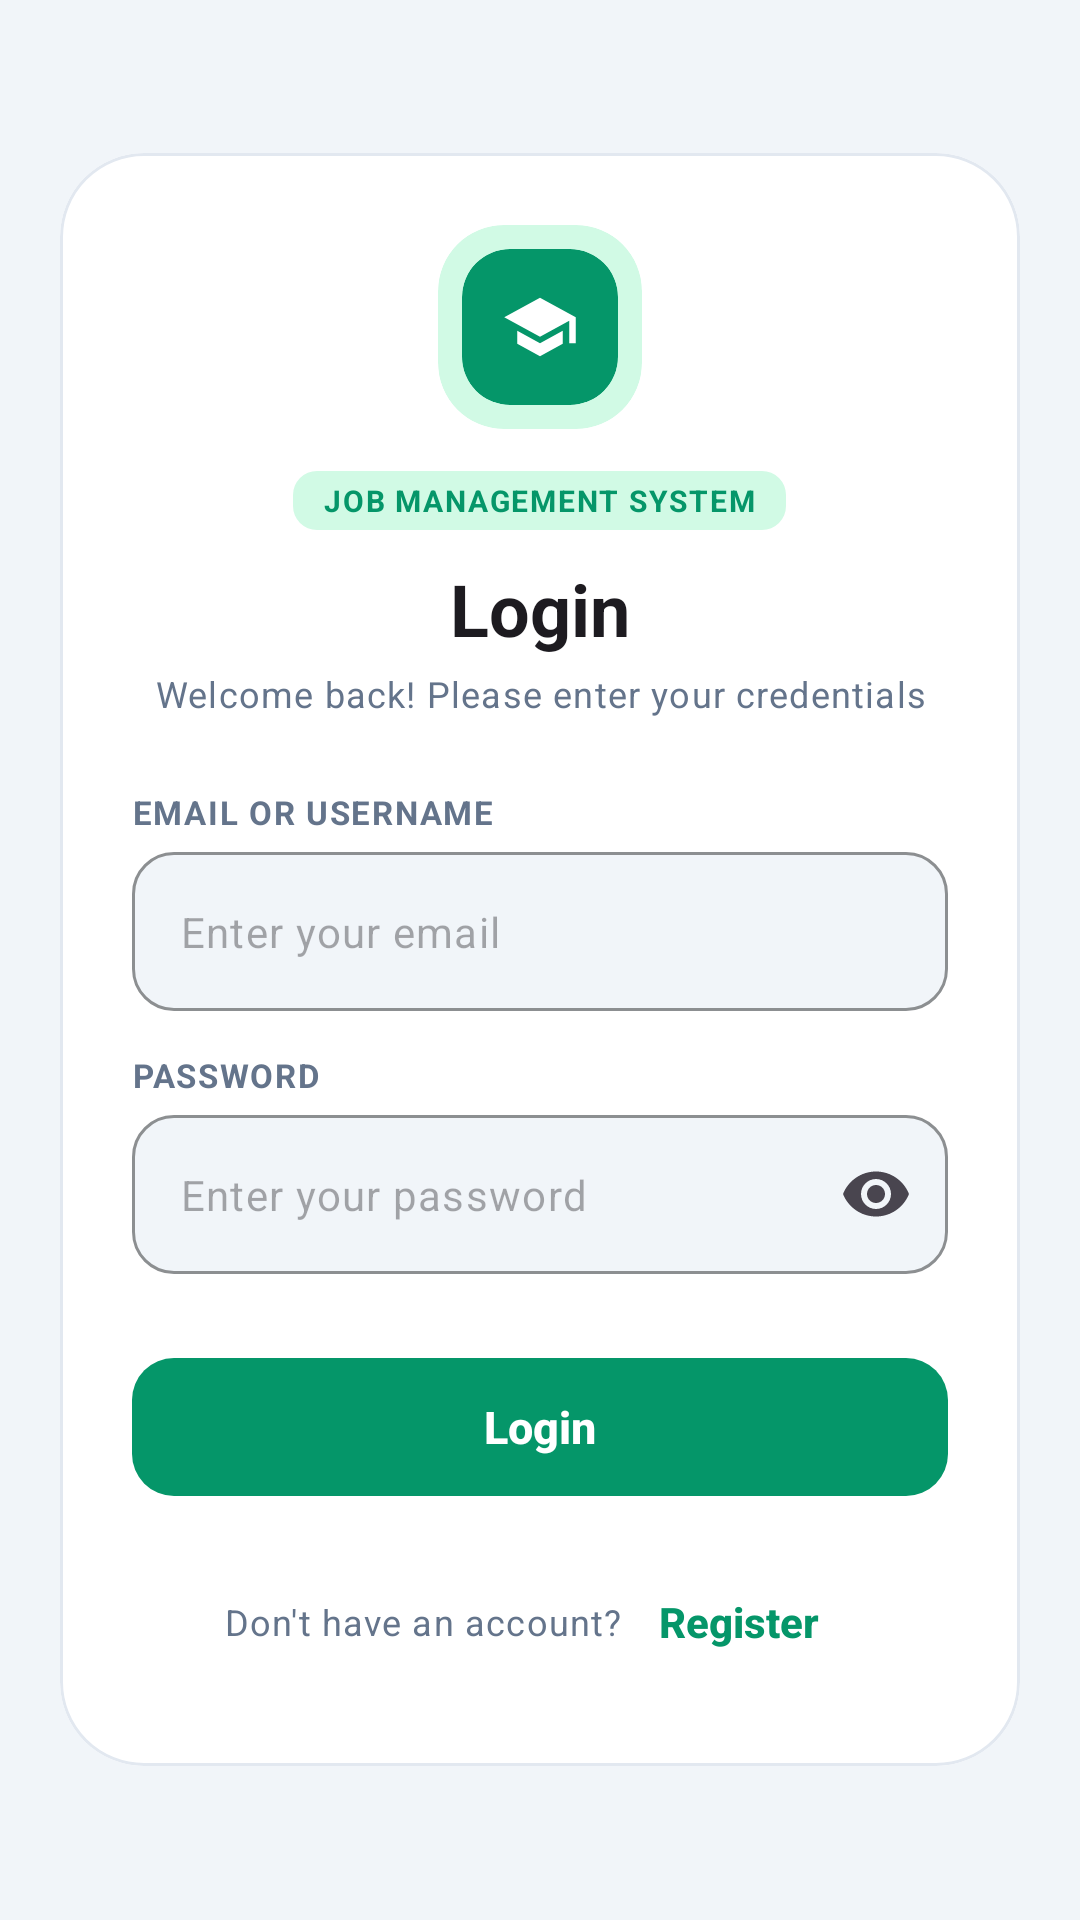

Here is an Android app screen rendered from its layout file. Give the layout XML and the strings, colors and styles it references.
<!-- AndroidManifest.xml: application theme Theme.InternshipMS -->
<!-- res/layout/activity_login.xml -->
<?xml version="1.0" encoding="utf-8"?>
<ScrollView xmlns:android="http://schemas.android.com/apk/res/android"
    xmlns:app="http://schemas.android.com/apk/res-auto"
    android:id="@+id/main"
    android:layout_width="match_parent"
    android:layout_height="match_parent"
    android:background="@color/bg_page"
    android:fillViewport="true">

    <FrameLayout
        android:layout_width="match_parent"
        android:layout_height="wrap_content"
        android:padding="20dp">

        <com.google.android.material.card.MaterialCardView
            style="@style/Widget.App.Card"
            android:layout_width="match_parent"
            android:layout_height="wrap_content"
            android:layout_gravity="center"
            app:cardCornerRadius="28dp">

            <LinearLayout
                android:layout_width="match_parent"
                android:layout_height="wrap_content"
                android:gravity="center_horizontal"
                android:orientation="vertical"
                android:padding="24dp">

                
                <com.google.android.material.card.MaterialCardView
                    android:layout_width="68dp"
                    android:layout_height="68dp"
                    app:cardBackgroundColor="@color/tint_green_bg"
                    app:cardCornerRadius="22dp"
                    app:cardElevation="0dp"
                    app:strokeWidth="0dp">

                    <com.google.android.material.card.MaterialCardView
                        android:layout_width="52dp"
                        android:layout_height="52dp"
                        android:layout_gravity="center"
                        app:cardBackgroundColor="?attr/colorPrimary"
                        app:cardCornerRadius="16dp"
                        app:cardElevation="0dp"
                        app:strokeWidth="0dp">

                        <ImageView
                            android:layout_width="26dp"
                            android:layout_height="26dp"
                            android:layout_gravity="center"
                            android:importantForAccessibility="no"
                            android:src="@drawable/ic_logo_cap"
                            app:tint="@color/white" />
                    </com.google.android.material.card.MaterialCardView>
                </com.google.android.material.card.MaterialCardView>

                <TextView
                    android:layout_width="wrap_content"
                    android:layout_height="wrap_content"
                    android:layout_marginTop="14dp"
                    android:background="@drawable/bg_chip"
                    android:backgroundTint="@color/tint_green_bg"
                    android:letterSpacing="0.06"
                    android:paddingHorizontal="10dp"
                    android:paddingVertical="3dp"
                    android:text="@string/system_name"
                    android:textColor="?attr/colorPrimary"
                    android:textSize="10sp"
                    android:textStyle="bold" />

                <TextView
                    android:layout_width="wrap_content"
                    android:layout_height="wrap_content"
                    android:layout_marginTop="10dp"
                    android:text="@string/login_title"
                    android:textAppearance="?attr/textAppearanceHeadlineSmall"
                    android:textStyle="bold" />

                <TextView
                    android:layout_width="wrap_content"
                    android:layout_height="wrap_content"
                    android:layout_marginTop="4dp"
                    android:gravity="center"
                    android:text="@string/login_subtitle"
                    android:textAppearance="?attr/textAppearanceBodySmall"
                    android:textColor="@color/nav_unselected" />

                <TextView
                    android:layout_width="match_parent"
                    android:layout_height="wrap_content"
                    android:layout_marginTop="24dp"
                    android:letterSpacing="0.05"
                    android:text="EMAIL OR USERNAME"
                    android:textColor="@color/nav_unselected"
                    android:textSize="11sp"
                    android:textStyle="bold" />

                <com.google.android.material.textfield.TextInputLayout
                    android:id="@+id/tilEmail"
                    style="@style/Widget.App.TextInputLayout"
                    android:layout_width="match_parent"
                    android:layout_height="wrap_content"
                    android:layout_marginTop="6dp"
                    app:hintEnabled="false">

                    <com.google.android.material.textfield.TextInputEditText
                        android:id="@+id/etEmail"
                        android:layout_width="match_parent"
                        android:layout_height="wrap_content"
                        android:hint="@string/username_hint"
                        android:inputType="textEmailAddress"
                        android:textSize="14sp" />
                </com.google.android.material.textfield.TextInputLayout>

                <TextView
                    android:layout_width="match_parent"
                    android:layout_height="wrap_content"
                    android:layout_marginTop="14dp"
                    android:letterSpacing="0.05"
                    android:text="PASSWORD"
                    android:textColor="@color/nav_unselected"
                    android:textSize="11sp"
                    android:textStyle="bold" />

                <com.google.android.material.textfield.TextInputLayout
                    android:id="@+id/tilPassword"
                    style="@style/Widget.App.TextInputLayout"
                    android:layout_width="match_parent"
                    android:layout_height="wrap_content"
                    android:layout_marginTop="6dp"
                    app:endIconMode="password_toggle"
                    app:hintEnabled="false">

                    <com.google.android.material.textfield.TextInputEditText
                        android:id="@+id/etPassword"
                        android:layout_width="match_parent"
                        android:layout_height="wrap_content"
                        android:hint="@string/password_hint"
                        android:inputType="textPassword"
                        android:textSize="14sp" />
                </com.google.android.material.textfield.TextInputLayout>

                <com.google.android.material.progressindicator.LinearProgressIndicator
                    android:id="@+id/progress"
                    android:layout_width="match_parent"
                    android:layout_height="wrap_content"
                    android:layout_marginTop="16dp"
                    android:indeterminate="true"
                    android:visibility="gone"
                    app:trackCornerRadius="4dp" />

                <com.google.android.material.button.MaterialButton
                    android:id="@+id/btnLogin"
                    android:layout_width="match_parent"
                    android:layout_height="54dp"
                    android:layout_marginTop="24dp"
                    android:text="@string/login_button"
                    android:textSize="15sp"
                    android:textStyle="bold"
                    app:cornerRadius="14dp" />

                <LinearLayout
                    android:layout_width="wrap_content"
                    android:layout_height="wrap_content"
                    android:layout_marginTop="14dp"
                    android:gravity="center_vertical"
                    android:orientation="horizontal">

                    <TextView
                        android:layout_width="wrap_content"
                        android:layout_height="wrap_content"
                        android:text="@string/no_account"
                        android:textAppearance="?attr/textAppearanceBodySmall"
                        android:textColor="@color/nav_unselected" />

                    <com.google.android.material.button.MaterialButton
                        android:id="@+id/btnGoRegister"
                        style="@style/Widget.Material3.Button.TextButton"
                        android:layout_width="wrap_content"
                        android:layout_height="wrap_content"
                        android:minWidth="0dp"
                        android:text="@string/register"
                        android:textStyle="bold" />
                </LinearLayout>
            </LinearLayout>
        </com.google.android.material.card.MaterialCardView>
    </FrameLayout>
</ScrollView>
<!-- resources referenced by this layout -->
<resources>
  <color name="bg_page">#FFF1F5F9</color>
  <color name="nav_unselected">#FF64748B</color>
  <color name="tint_green_bg">#FFD1FAE5</color>
  <color name="white">#FFFFFFFF</color>
  <!-- drawable bg_chip (drawable) -->
  <?xml version="1.0" encoding="utf-8"?>
  <shape xmlns:android="http://schemas.android.com/apk/res/android"
      android:shape="rectangle">
      <solid android:color="#FFFFFFFF" />
      <corners android:radius="8dp" />
  </shape>
  <!-- drawable ic_logo_cap (drawable) -->
  <?xml version="1.0" encoding="utf-8"?>
  <vector xmlns:android="http://schemas.android.com/apk/res/android"
      android:width="24dp"
      android:height="24dp"
      android:viewportWidth="24"
      android:viewportHeight="24">
      <path
          android:fillColor="#FFFFFFFF"
          android:pathData="M5,13.18v4L12,21l7,-3.82v-4L12,17l-7,-3.82zM12,3L1,9l11,6 9,-4.91V17h2V9L12,3z" />
  </vector>
  <string name="login_button">Login</string>
  <string name="login_subtitle">Welcome back! Please enter your credentials</string>
  <string name="login_title">Login</string>
  <string name="no_account">Don\'t have an account?</string>
  <string name="password_hint">Enter your password</string>
  <string name="register">Register</string>
  <string name="system_name">JOB MANAGEMENT SYSTEM</string>
  <string name="username_hint">Enter your email</string>
  <style name="Widget.App.Card" parent="Widget.Material3.CardView.Filled">
          <item name="cardBackgroundColor">@color/bg_card</item>
          <item name="cardCornerRadius">24dp</item>
          <item name="cardElevation">0dp</item>
          <item name="strokeColor">@color/stroke_soft</item>
          <item name="strokeWidth">1dp</item>
      </style>
  <style name="Widget.App.TextInputLayout" parent="Widget.Material3.TextInputLayout.OutlinedBox">
          <item name="boxStrokeColor">@color/stroke_soft</item>
          <item name="boxBackgroundColor">@color/bg_page</item>
          <item name="boxCornerRadiusTopStart">14dp</item>
          <item name="boxCornerRadiusTopEnd">14dp</item>
          <item name="boxCornerRadiusBottomStart">14dp</item>
          <item name="boxCornerRadiusBottomEnd">14dp</item>
      </style>
  <style name="Theme.InternshipMS" parent="Base.Theme.InternshipMS" />
  <color name="bg_card">#FFFFFFFF</color>
  <color name="stroke_soft">#FFE2E8F0</color>
  <style name="Widget.App.Button" parent="Widget.Material3.Button">
          <item name="shapeAppearance">@style/ShapeAppearance.App.Field</item>
          <item name="backgroundTint">?attr/colorPrimary</item>
          <item name="android:textColor">@color/white</item>
          <item name="iconTint">@color/white</item>
          <item name="android:textAllCaps">false</item>
          <item name="android:textStyle">bold</item>
          <item name="android:letterSpacing">0</item>
      </style>
  <style name="ThemeOverlay.App.BottomSheetDialog" parent="ThemeOverlay.Material3.BottomSheetDialog">
          <item name="materialButtonStyle">@style/Widget.App.Button</item>
      </style>
  <style name="ShapeAppearance.App.Field" parent="">
          <item name="cornerFamily">rounded</item>
          <item name="cornerSize">14dp</item>
      </style>
  <style name="TextAppearance.App.BottomNavActive" parent="TextAppearance.Material3.LabelMedium">
          <item name="android:textSize">11sp</item>
          <item name="android:textStyle">bold</item>
      </style>
  <style name="TextAppearance.App.BottomNavInactive" parent="TextAppearance.Material3.LabelMedium">
          <item name="android:textSize">11sp</item>
      </style>
</resources>
